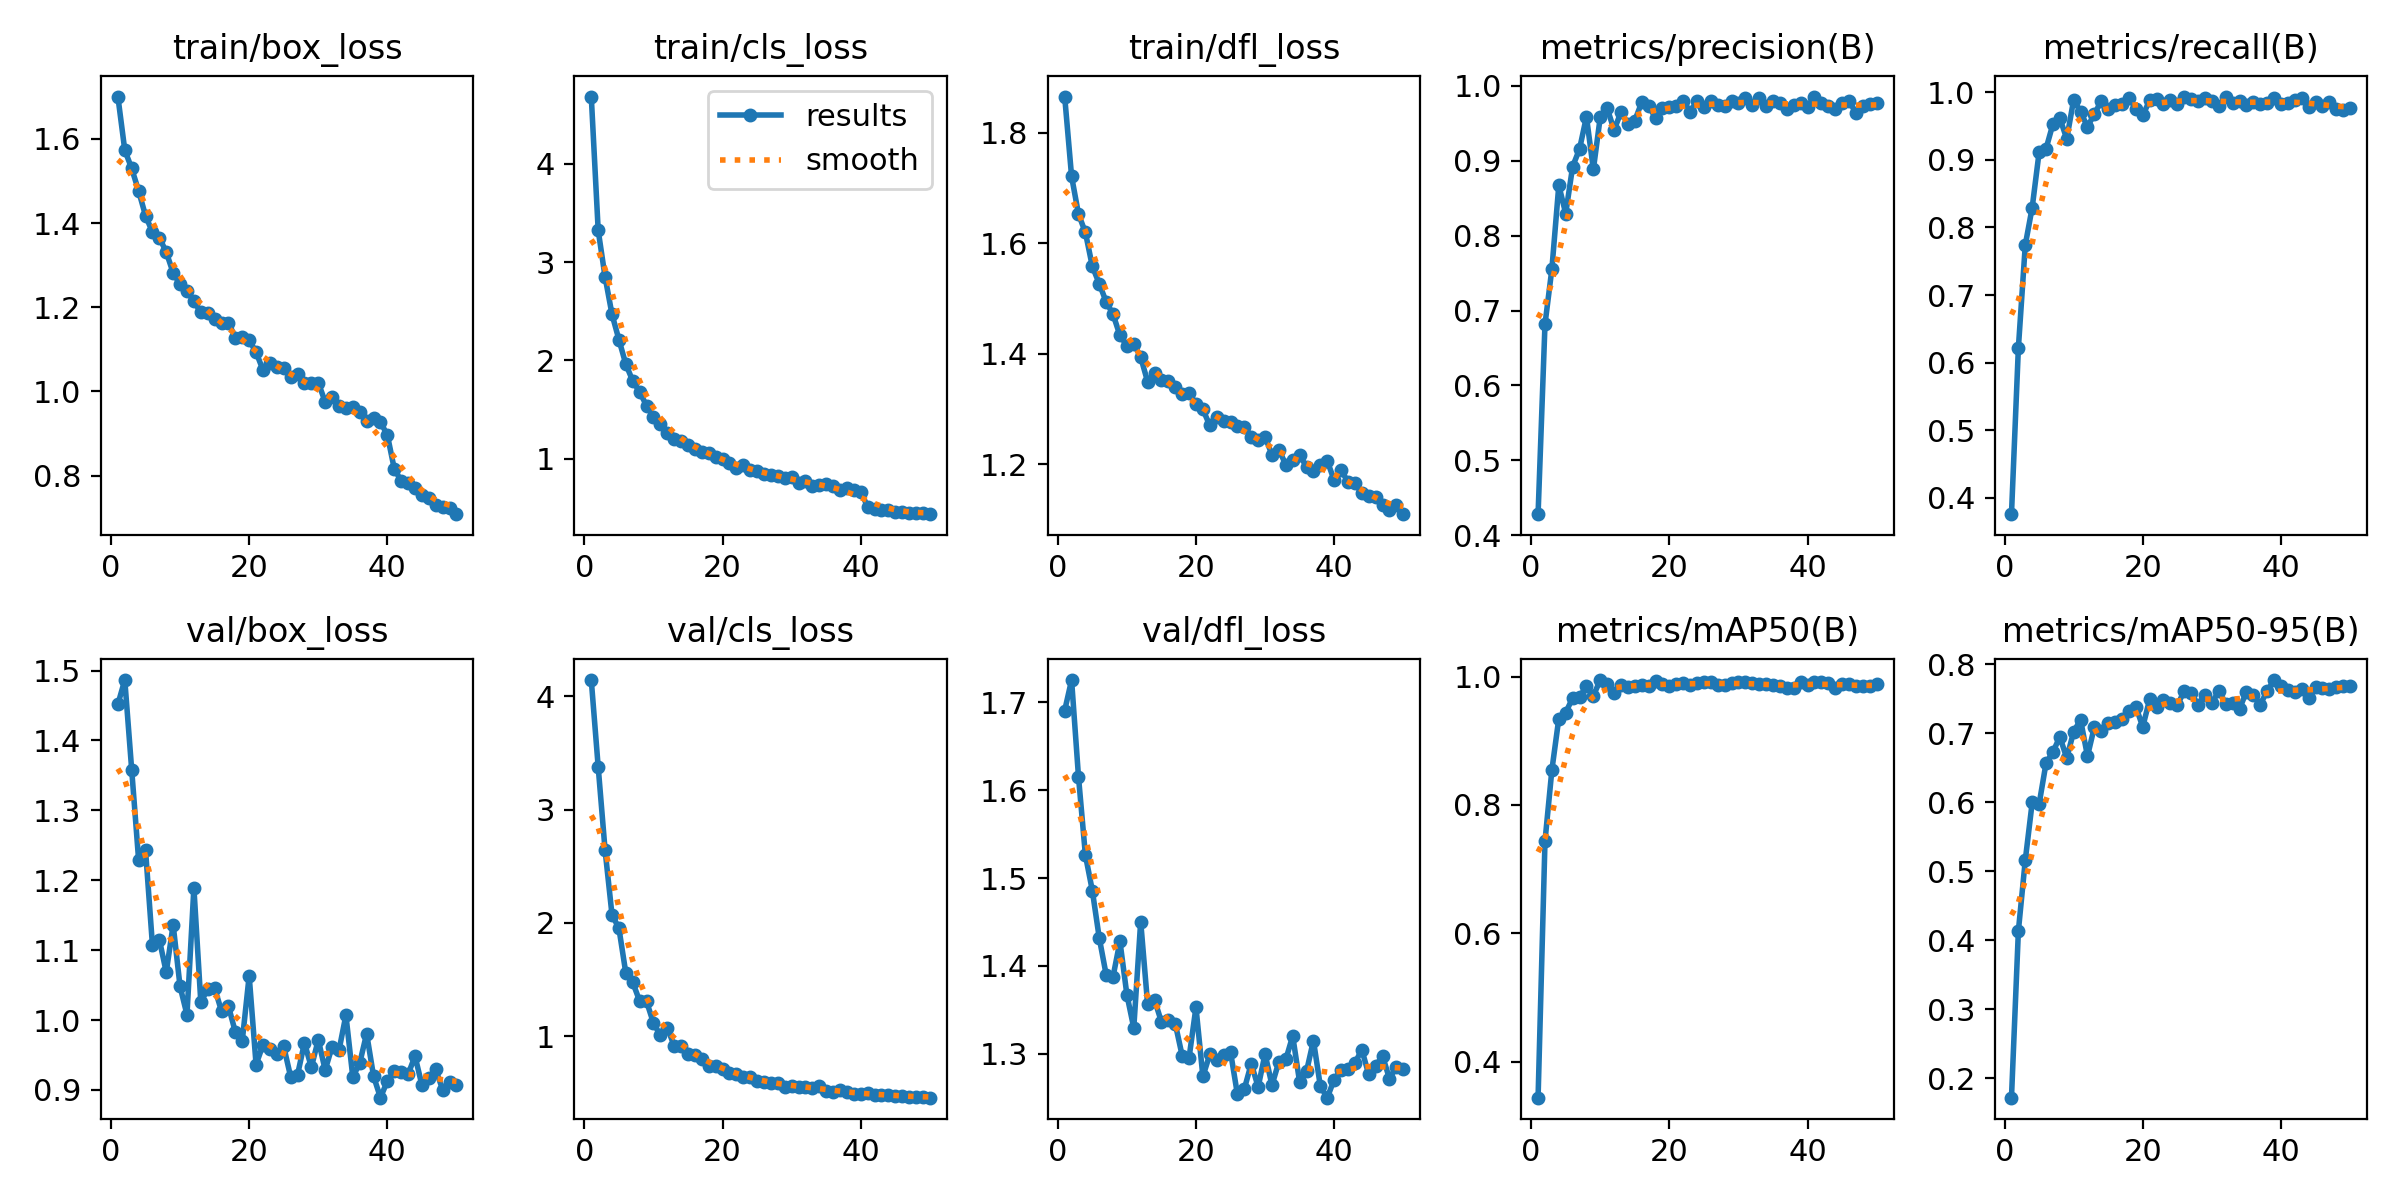

Data behind this chart, as committed beside it:
epoch, time, train/box_loss, train/cls_loss, train/dfl_loss, metrics/precision(B), metrics/recall(B), metrics/mAP50(B), metrics/mAP50-95(B), val/box_loss, val/cls_loss, val/dfl_loss, lr/pg0, lr/pg1, lr/pg2
1, 543.1, 1.7, 4.684, 1.865, 0.4279, 0.376, 0.3443, 0.1717, 1.452, 4.145, 1.691, 0.0001328, 0.0001328, 0.0001328
2, 1059, 1.573, 3.324, 1.721, 0.6815, 0.622, 0.7435, 0.4134, 1.486, 3.379, 1.725, 0.0002609, 0.0002609, 0.0002609
3, 1561, 1.53, 2.849, 1.653, 0.7556, 0.7741, 0.8547, 0.5159, 1.358, 2.642, 1.615, 0.0003836, 0.0003836, 0.0003836
4, 2190, 1.476, 2.469, 1.619, 0.8672, 0.8294, 0.9345, 0.5995, 1.229, 2.072, 1.526, 0.0003762, 0.0003762, 0.0003762
5, 2643, 1.418, 2.212, 1.558, 0.8296, 0.9112, 0.9439, 0.5971, 1.244, 1.953, 1.486, 0.0003683, 0.0003683, 0.0003683
6, 3094, 1.379, 1.962, 1.527, 0.8923, 0.9163, 0.9664, 0.6563, 1.107, 1.558, 1.432, 0.0003604, 0.0003604, 0.0003604
7, 3616, 1.366, 1.793, 1.494, 0.9157, 0.9528, 0.9676, 0.6727, 1.115, 1.476, 1.39, 0.0003525, 0.0003525, 0.0003525
8, 4153, 1.331, 1.679, 1.471, 0.9589, 0.9614, 0.9854, 0.6944, 1.068, 1.311, 1.388, 0.0003446, 0.0003446, 0.0003446
9, 4632, 1.282, 1.541, 1.433, 0.8885, 0.9309, 0.97, 0.6639, 1.136, 1.307, 1.428, 0.0003366, 0.0003366, 0.0003366
10, 5218, 1.254, 1.429, 1.415, 0.9584, 0.9888, 0.9945, 0.7021, 1.048, 1.117, 1.367, 0.0003287, 0.0003287, 0.0003287
11, 5698, 1.239, 1.358, 1.418, 0.9703, 0.9706, 0.9882, 0.7191, 1.008, 1.008, 1.329, 0.0003208, 0.0003208, 0.0003208
12, 6191, 1.214, 1.259, 1.394, 0.9413, 0.9489, 0.9743, 0.6665, 1.189, 1.076, 1.45, 0.0003129, 0.0003129, 0.0003129
13, 7438, 1.188, 1.2, 1.35, 0.965, 0.9675, 0.9871, 0.7089, 1.026, 0.9148, 1.357, 0.000305, 0.000305, 0.000305
14, 8298, 1.186, 1.177, 1.365, 0.9496, 0.987, 0.9837, 0.7035, 1.044, 0.9155, 1.361, 0.000297, 0.000297, 0.000297
15, 8944, 1.171, 1.142, 1.353, 0.9538, 0.9755, 0.9852, 0.7147, 1.046, 0.8474, 1.336, 0.0002891, 0.0002891, 0.0002891
16, 9462, 1.164, 1.101, 1.35, 0.9783, 0.9805, 0.9866, 0.7166, 1.013, 0.8337, 1.338, 0.0002812, 0.0002812, 0.0002812
17, 12002, 1.163, 1.07, 1.339, 0.9727, 0.9829, 0.9858, 0.7201, 1.02, 0.8023, 1.334, 0.0002733, 0.0002733, 0.0002733
18, 12729, 1.128, 1.059, 1.327, 0.9578, 0.9918, 0.9929, 0.7322, 0.9829, 0.7364, 1.298, 0.0002654, 0.0002654, 0.0002654
19, 13258, 1.13, 1.02, 1.329, 0.9704, 0.9754, 0.9883, 0.7383, 0.9703, 0.7383, 1.295, 0.0002574, 0.0002574, 0.0002574
20, 13770, 1.122, 1.001, 1.309, 0.9714, 0.9656, 0.9849, 0.7089, 1.063, 0.7151, 1.353, 0.0002495, 0.0002495, 0.0002495
21, 14259, 1.093, 0.9538, 1.299, 0.9737, 0.9878, 0.9882, 0.7491, 0.9365, 0.6725, 1.274, 0.0002416, 0.0002416, 0.0002416
22, 15425, 1.051, 0.9021, 1.271, 0.9796, 0.9903, 0.9904, 0.7375, 0.9645, 0.6683, 1.299, 0.0002337, 0.0002337, 0.0002337
23, 16027, 1.067, 0.9373, 1.286, 0.9655, 0.9822, 0.9865, 0.748, 0.9589, 0.6433, 1.293, 0.0002258, 0.0002258, 0.0002258
24, 16536, 1.058, 0.883, 1.278, 0.9795, 0.9877, 0.9897, 0.7438, 0.9513, 0.6386, 1.299, 0.0002178, 0.0002178, 0.0002178
25, 17242, 1.055, 0.8745, 1.277, 0.9718, 0.982, 0.991, 0.7407, 0.9623, 0.608, 1.302, 0.0002099, 0.0002099, 0.0002099
26, 17741, 1.034, 0.8495, 1.269, 0.9797, 0.9934, 0.9907, 0.7605, 0.919, 0.5952, 1.254, 0.000202, 0.000202, 0.000202
27, 18217, 1.041, 0.8369, 1.268, 0.9743, 0.9893, 0.9868, 0.7575, 0.9216, 0.5846, 1.26, 0.0001941, 0.0001941, 0.0001941
28, 19022, 1.019, 0.8274, 1.25, 0.9734, 0.9868, 0.9868, 0.741, 0.9675, 0.5899, 1.289, 0.0001862, 0.0001862, 0.0001862
29, 19534, 1.02, 0.8063, 1.244, 0.9796, 0.9918, 0.9898, 0.7548, 0.9326, 0.5527, 1.262, 0.0001782, 0.0001782, 0.0001782
30, 20586, 1.021, 0.8115, 1.25, 0.9774, 0.9867, 0.9909, 0.7432, 0.9718, 0.5641, 1.3, 0.0001703, 0.0001703, 0.0001703
31, 21078, 0.9754, 0.7577, 1.217, 0.9834, 0.9791, 0.9911, 0.7609, 0.9287, 0.5562, 1.264, 0.0001624, 0.0001624, 0.0001624
32, 21586, 0.9867, 0.7724, 1.227, 0.9749, 0.9922, 0.9903, 0.7424, 0.9619, 0.5498, 1.291, 0.0001545, 0.0001545, 0.0001545
33, 22620, 0.9662, 0.7287, 1.199, 0.9842, 0.9834, 0.9876, 0.7438, 0.9568, 0.5475, 1.293, 0.0001466, 0.0001466, 0.0001466
34, 23144, 0.9602, 0.7388, 1.209, 0.9736, 0.9876, 0.9881, 0.7349, 1.007, 0.5575, 1.32, 0.0001386, 0.0001386, 0.0001386
35, 24963, 0.9641, 0.7399, 1.216, 0.9801, 0.9812, 0.9868, 0.7599, 0.9184, 0.5196, 1.268, 0.0001307, 0.0001307, 0.0001307
36, 25494, 0.951, 0.7193, 1.196, 0.9771, 0.9856, 0.9858, 0.7547, 0.9385, 0.5121, 1.28, 0.0001228, 0.0001228, 0.0001228
37, 26059, 0.9296, 0.6867, 1.188, 0.9688, 0.9819, 0.9819, 0.7413, 0.9806, 0.5275, 1.315, 0.0001149, 0.0001149, 0.0001149
38, 28312, 0.9368, 0.7077, 1.198, 0.9749, 0.9838, 0.9822, 0.7608, 0.9198, 0.505, 1.263, 0.000107, 0.000107, 0.000107
39, 28773, 0.9272, 0.6827, 1.206, 0.9772, 0.9916, 0.9909, 0.7768, 0.889, 0.4898, 1.25, 9.904e-05, 9.904e-05, 9.904e-05
40, 29245, 0.8964, 0.6675, 1.171, 0.9717, 0.9829, 0.9875, 0.7675, 0.9129, 0.4859, 1.271, 9.112e-05, 9.112e-05, 9.112e-05
41, 29715, 0.8162, 0.5104, 1.19, 0.9859, 0.9837, 0.9911, 0.7623, 0.9273, 0.4983, 1.282, 8.32e-05, 8.32e-05, 8.32e-05
42, 30174, 0.7872, 0.4906, 1.169, 0.9766, 0.9889, 0.9911, 0.759, 0.9255, 0.4855, 1.282, 7.528e-05, 7.528e-05, 7.528e-05
43, 30639, 0.7816, 0.484, 1.166, 0.9735, 0.9909, 0.9897, 0.7635, 0.9224, 0.4844, 1.289, 6.736e-05, 6.736e-05, 6.736e-05
44, 31116, 0.7712, 0.4795, 1.149, 0.9696, 0.9784, 0.9827, 0.7506, 0.9485, 0.4846, 1.305, 5.944e-05, 5.944e-05, 5.944e-05
45, 31609, 0.7538, 0.463, 1.143, 0.9779, 0.9857, 0.9883, 0.7668, 0.9069, 0.4754, 1.276, 5.152e-05, 5.152e-05, 5.152e-05
46, 32083, 0.7473, 0.4639, 1.141, 0.9798, 0.9787, 0.9882, 0.7649, 0.9169, 0.476, 1.286, 4.36e-05, 4.36e-05, 4.36e-05
47, 32549, 0.7308, 0.4513, 1.127, 0.9641, 0.9848, 0.9846, 0.7636, 0.9294, 0.4661, 1.297, 3.568e-05, 3.568e-05, 3.568e-05
48, 33144, 0.725, 0.4506, 1.118, 0.9734, 0.9757, 0.9846, 0.7673, 0.9003, 0.4621, 1.272, 2.776e-05, 2.776e-05, 2.776e-05
49, 33611, 0.7235, 0.446, 1.126, 0.9763, 0.9739, 0.9847, 0.7686, 0.9121, 0.4612, 1.285, 1.984e-05, 1.984e-05, 1.984e-05
50, 37129, 0.7086, 0.4372, 1.11, 0.9778, 0.9772, 0.9877, 0.7675, 0.9077, 0.4577, 1.282, 1.192e-05, 1.192e-05, 1.192e-05
